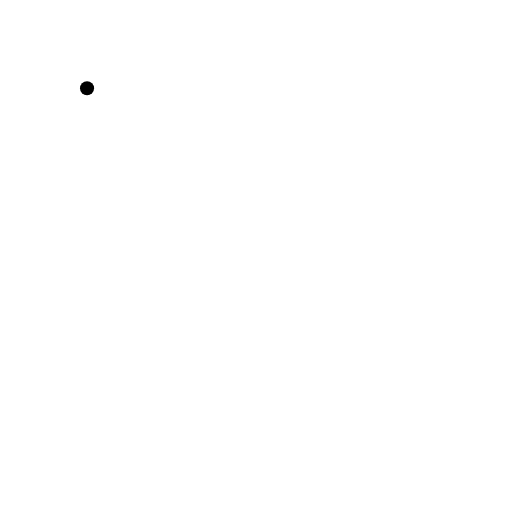
t = 0.00 s
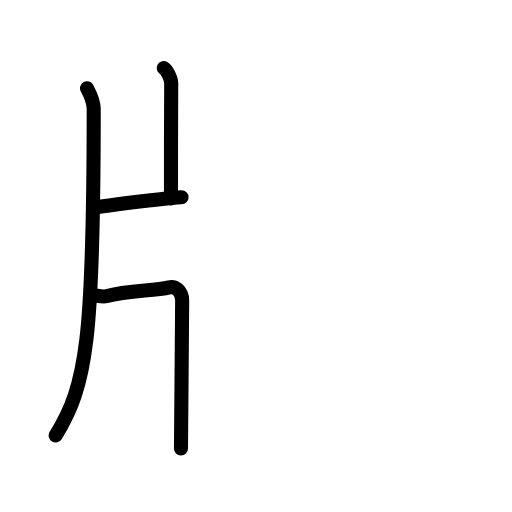
t = 3.81 s
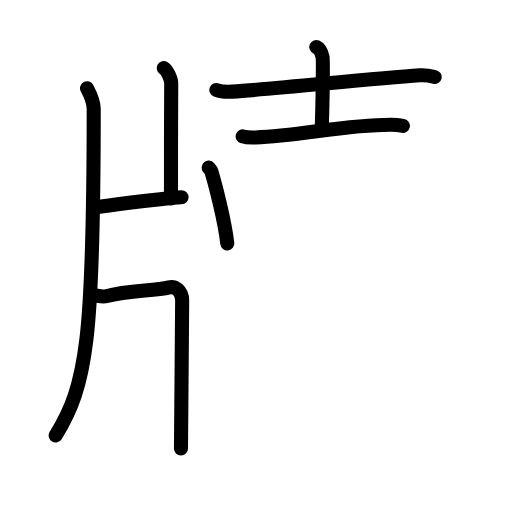
t = 7.63 s
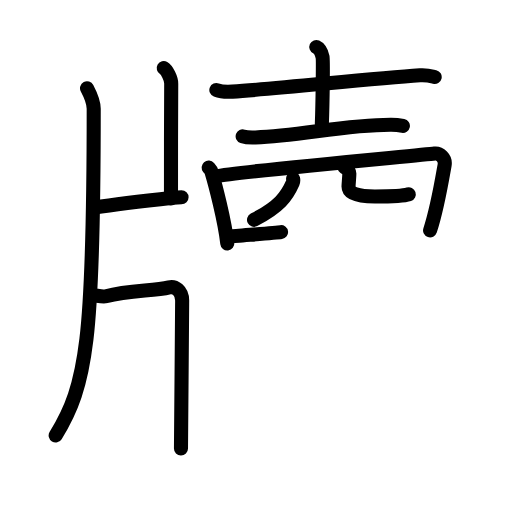
t = 11.25 s
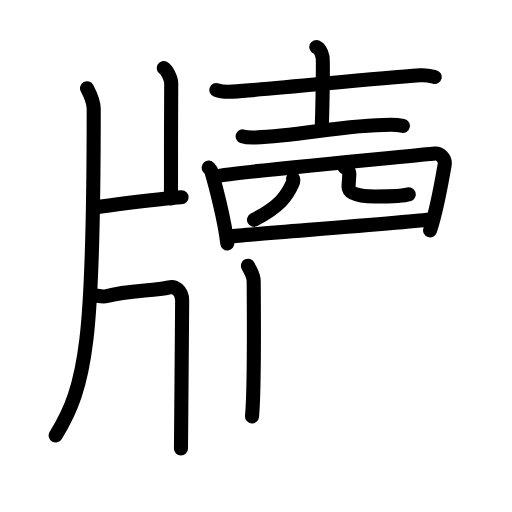
t = 12.75 s
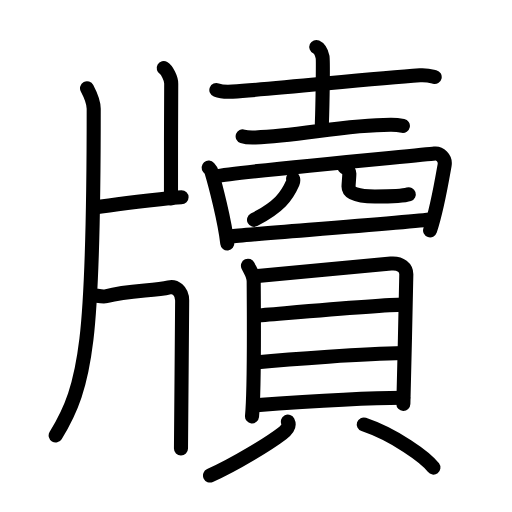
t = 19.00 s

The animated SVG that drew these frames (rendered in a browser with its animation timeline set to each time). Animation: 58 SMIL elements (animate=58); one cycle of 19.00 s.

<?xml version="1.0" encoding="UTF-8"?>
<!--
AniKanjiVG is licensed by CC-BY-SA Paul C. Sommerhoff (https://bitbucket.org/sommerhoff/anikanjivg).
AniKanjiVG uses KanjiVG which is licensed by CC-BY-SA Ulrich Apel (http://kanjivg.tagaini.net).
See also http://creativecommons.org/licenses/by-sa/3.0/
-->
<svg xmlns:kvg='http://kanjivg.tagaini.net' xmlns='http://www.w3.org/2000/svg' width='109' height='109' viewBox='0 0 109 109' style='fill:none;stroke:#000000;stroke-width:3;stroke-linecap:round;stroke-linejoin:round;' id="kvg:kanji_07258"><g id="kvg:07258" kvg:element="牘"><g id="kvg:07258-g1" kvg:element="片" kvg:position="left" kvg:radical="general"><path id="kvg:07258-s1" kvg:type="㇒" d="M18.53,18.79c0.7,1.33,1.42,2.84,1.42,4.38c0,48.9-1.45,58.83-8.1,69.54"><animate attributeName="d" begin="0.0s" dur="0.5s" from="M18.53,18.79C18.53,18.79,18.53,18.79,18.53,18.79" to="M18.53,18.79c0.7,1.33,1.42,2.84,1.42,4.38" />
<animate attributeName="d" begin="0.5s" dur="0.5s" from="M18.53,18.79c0.7,1.33,1.42,2.84,1.42,4.38c0,0,0,0,0,0,0" to="M18.53,18.79c0.7,1.33,1.42,2.84,1.42,4.38c0,48.9-1.45,58.83-8.1,69.54" />
</path>
<path id="kvg:07258-s2" kvg:type="㇑a" d="M34.86,14.5c0.66,0.38,1.61,2.22,1.59,3.3c-0.05,3.41-0.05,21.36-0.05,24.46"><animate attributeName="d" begin="1.0s" dur="0.5s" from="M34.86,14.5C34.86,14.5,34.86,14.5,34.86,14.5" to="M34.86,14.5c0.66,0.38,1.61,2.22,1.59,3.3" />
<animate attributeName="d" begin="1.5s" dur="0.5s" from="M34.86,14.5c0.66,0.38,1.61,2.22,1.59,3.3c0,0,0,0,0,0,0" to="M34.86,14.5c0.66,0.38,1.61,2.22,1.59,3.3c-0.05,3.41-0.05,21.36-0.05,24.46" />
<animate attributeName="d" begin="0s" dur="1.0s" from="M-100,-100" to="M-100,-100" />
</path>
<path id="kvg:07258-s3" kvg:type="㇐b" d="M20.03,44.2C24.5,43.52,31,42.75,36.8,42.11c0.78-0.09,1.12-0.12,1.85-0.12"><animate attributeName="d" begin="2.0s" dur="0.5s" from="M20.03,44.2C20.03,44.2,20.03,44.2,20.03,44.2" to="M20.03,44.2C24.5,43.52,31,42.75,36.8,42.11" />
<animate attributeName="d" begin="2.5s" dur="0.5s" from="M20.03,44.2C24.5,43.52,31,42.75,36.8,42.11c0,0,0,0,0,0,0" to="M20.03,44.2C24.5,43.52,31,42.75,36.8,42.11c0.78-0.09,1.12-0.12,1.85-0.12" />
<animate attributeName="d" begin="0s" dur="2.0s" from="M-100,-100" to="M-100,-100" />
</path>
<path id="kvg:07258-s4" kvg:type="㇕" d="M20.21,62.91c0.19-0.02,1.66,0.35,2.35,0.17c5.01-1.33,10.19-1.08,13.45-1.9c1.21-0.3,2.77,0.66,2.77,2.82c0,1.39-0.25,30.79-0.25,31.47"><animate attributeName="d" begin="3.0s" dur="0.25s" from="M20.21,62.91C20.21,62.91,20.21,62.91,20.21,62.91" to="M20.21,62.91c0.19-0.02,1.66,0.35,2.35,0.17" />
<animate attributeName="d" begin="3.25s" dur="0.25s" from="M20.21,62.91c0.19-0.02,1.66,0.35,2.35,0.17c0,0,0,0,0,0,0" to="M20.21,62.91c0.19-0.02,1.66,0.35,2.35,0.17c5.01-1.33,10.19-1.08,13.45-1.9" />
<animate attributeName="d" begin="3.5s" dur="0.25s" from="M20.21,62.91c0.19-0.02,1.66,0.35,2.35,0.17c5.01-1.33,10.19-1.08,13.45-1.9c0,0,0,0,0,0,0" to="M20.21,62.91c0.19-0.02,1.66,0.35,2.35,0.17c5.01-1.33,10.19-1.08,13.45-1.9c1.21-0.3,2.77,0.66,2.77,2.82" />
<animate attributeName="d" begin="3.75s" dur="0.25s" from="M20.21,62.91c0.19-0.02,1.66,0.35,2.35,0.17c5.01-1.33,10.19-1.08,13.45-1.9c1.21-0.3,2.77,0.66,2.77,2.82c0,0,0,0,0,0,0" to="M20.21,62.91c0.19-0.02,1.66,0.35,2.35,0.17c5.01-1.33,10.19-1.08,13.45-1.9c1.21-0.3,2.77,0.66,2.77,2.82c0,1.39-0.25,30.79-0.25,31.47" />
<animate attributeName="d" begin="0s" dur="3.0s" from="M-100,-100" to="M-100,-100" />
</path>
</g>
<g id="kvg:07258-g2" kvg:element="賣" kvg:variant="true" kvg:position="right"><g id="kvg:07258-g3" kvg:position="top"><g id="kvg:07258-g4" kvg:element="士"><path id="kvg:07258-s5" kvg:type="㇐" d="M46.06,19.15c0.9,0.35,2.54,0.41,3.43,0.35c9.31-0.59,28.99-2.7,39.92-3.46c1.49-0.1,2.39,0.17,3.13,0.35"><animate attributeName="d" begin="4.0s" dur="0.3333333333333333s" from="M46.06,19.15C46.06,19.15,46.06,19.15,46.06,19.15" to="M46.06,19.15c0.9,0.35,2.54,0.41,3.43,0.35" />
<animate attributeName="d" begin="4.333333333333333s" dur="0.3333333333333333s" from="M46.06,19.15c0.9,0.35,2.54,0.41,3.43,0.35c0,0,0,0,0,0,0" to="M46.06,19.15c0.9,0.35,2.54,0.41,3.43,0.35c9.31-0.59,28.99-2.7,39.92-3.46" />
<animate attributeName="d" begin="4.666666666666667s" dur="0.3333333333333333s" from="M46.06,19.15c0.9,0.35,2.54,0.41,3.43,0.35c9.31-0.59,28.99-2.7,39.92-3.46c0,0,0,0,0,0,0" to="M46.06,19.15c0.9,0.35,2.54,0.41,3.43,0.35c9.31-0.59,28.99-2.7,39.92-3.46c1.49-0.1,2.39,0.17,3.13,0.35" />
<animate attributeName="d" begin="0s" dur="4.0s" from="M-100,-100" to="M-100,-100" />
</path>
<path id="kvg:07258-s6" kvg:type="㇑a" d="M67.34,10c0.74,0.33,1.18,1.48,1.33,2.13c0.15,0.66,0,10.16-0.15,14.26"><animate attributeName="d" begin="5.0s" dur="0.5s" from="M67.34,10C67.34,10,67.34,10,67.34,10" to="M67.34,10c0.74,0.33,1.18,1.48,1.33,2.13" />
<animate attributeName="d" begin="5.5s" dur="0.5s" from="M67.34,10c0.74,0.33,1.18,1.48,1.33,2.13c0,0,0,0,0,0,0" to="M67.34,10c0.74,0.33,1.18,1.48,1.33,2.13c0.15,0.66,0,10.16-0.15,14.26" />
<animate attributeName="d" begin="0s" dur="5.0s" from="M-100,-100" to="M-100,-100" />
</path>
<path id="kvg:07258-s7" kvg:type="㇐" d="M51.66,29.03c0.71,0.24,2.02,0.27,2.73,0.24c9.43-0.29,18.92-2.73,28.88-2.7c1.19,0,1.9,0.12,2.5,0.24"><animate attributeName="d" begin="6.0s" dur="0.3333333333333333s" from="M51.66,29.03C51.66,29.03,51.66,29.03,51.66,29.03" to="M51.66,29.03c0.71,0.24,2.02,0.27,2.73,0.24" />
<animate attributeName="d" begin="6.333333333333333s" dur="0.3333333333333333s" from="M51.66,29.03c0.71,0.24,2.02,0.27,2.73,0.24c0,0,0,0,0,0,0" to="M51.66,29.03c0.71,0.24,2.02,0.27,2.73,0.24c9.43-0.29,18.92-2.73,28.88-2.7" />
<animate attributeName="d" begin="6.666666666666667s" dur="0.3333333333333333s" from="M51.66,29.03c0.71,0.24,2.02,0.27,2.73,0.24c9.43-0.29,18.92-2.73,28.88-2.7c0,0,0,0,0,0,0" to="M51.66,29.03c0.71,0.24,2.02,0.27,2.73,0.24c9.43-0.29,18.92-2.73,28.88-2.7c1.19,0,1.9,0.12,2.5,0.24" />
<animate attributeName="d" begin="0s" dur="6.0s" from="M-100,-100" to="M-100,-100" />
</path>
</g>
<g id="kvg:07258-g5" kvg:element="罒" kvg:variant="true" kvg:original="网"><path id="kvg:07258-s8" kvg:type="㇑" d="M44.42,35.68c0.24,0.28,0.48,0.51,0.59,0.86c0.82,2.75,2.81,10.34,3.38,15.29"><animate attributeName="d" begin="7.0s" dur="0.5s" from="M44.42,35.68C44.42,35.68,44.42,35.68,44.42,35.68" to="M44.42,35.68c0.24,0.28,0.48,0.51,0.59,0.86" />
<animate attributeName="d" begin="7.5s" dur="0.5s" from="M44.42,35.68c0.24,0.28,0.48,0.51,0.59,0.86c0,0,0,0,0,0,0" to="M44.42,35.68c0.24,0.28,0.48,0.51,0.59,0.86c0.82,2.75,2.81,10.34,3.38,15.29" />
<animate attributeName="d" begin="0s" dur="7.0s" from="M-100,-100" to="M-100,-100" />
</path>
<path id="kvg:07258-s9" kvg:type="㇕" d="M45.9,37.55c5.24-1.08,43.84-4.51,46.63-4.87c1.02-0.13,2.4,0.93,2.12,2.48c-0.57,3.23-1.57,9.27-3.09,13.88"><animate attributeName="d" begin="8.0s" dur="0.3333333333333333s" from="M45.9,37.55C45.9,37.55,45.9,37.55,45.9,37.55" to="M45.9,37.55c5.24-1.08,43.84-4.51,46.63-4.87" />
<animate attributeName="d" begin="8.333333333333334s" dur="0.3333333333333333s" from="M45.9,37.55c5.24-1.08,43.84-4.51,46.63-4.87c0,0,0,0,0,0,0" to="M45.9,37.55c5.24-1.08,43.84-4.51,46.63-4.87c1.02-0.13,2.4,0.93,2.12,2.48" />
<animate attributeName="d" begin="8.666666666666666s" dur="0.3333333333333333s" from="M45.9,37.55c5.24-1.08,43.84-4.51,46.63-4.87c1.02-0.13,2.4,0.93,2.12,2.48c0,0,0,0,0,0,0" to="M45.9,37.55c5.24-1.08,43.84-4.51,46.63-4.87c1.02-0.13,2.4,0.93,2.12,2.48c-0.57,3.23-1.57,9.27-3.09,13.88" />
<animate attributeName="d" begin="0s" dur="8.0s" from="M-100,-100" to="M-100,-100" />
</path>
<path id="kvg:07258-s10" kvg:type="㇑" d="M62.4,38.06c0.05,0.22,0.05,0.57-0.09,0.9c-1.26,2.87-2.87,5.06-8.23,7.84"><animate attributeName="d" begin="9.0s" dur="0.5s" from="M62.4,38.06C62.4,38.06,62.4,38.06,62.4,38.06" to="M62.4,38.06c0.05,0.22,0.05,0.57-0.09,0.9" />
<animate attributeName="d" begin="9.5s" dur="0.5s" from="M62.4,38.06c0.05,0.22,0.05,0.57-0.09,0.9c0,0,0,0,0,0,0" to="M62.4,38.06c0.05,0.22,0.05,0.57-0.09,0.9c-1.26,2.87-2.87,5.06-8.23,7.84" />
<animate attributeName="d" begin="0s" dur="9.0s" from="M-100,-100" to="M-100,-100" />
</path>
<path id="kvg:07258-s11" kvg:type="㇒" d="M73.32,35.58c0.56,0.37,1.05,0.81,1.05,1.38c0,0.77-0.17,2.21-0.17,2.76c0,1.5,1.93,2.12,5.62,2.12c3.33,0,5.79,0,7.2-0.48"><animate attributeName="d" begin="10.0s" dur="0.25s" from="M73.32,35.58C73.32,35.58,73.32,35.58,73.32,35.58" to="M73.32,35.58c0.56,0.37,1.05,0.81,1.05,1.38" />
<animate attributeName="d" begin="10.25s" dur="0.25s" from="M73.32,35.58c0.56,0.37,1.05,0.81,1.05,1.38c0,0,0,0,0,0,0" to="M73.32,35.58c0.56,0.37,1.05,0.81,1.05,1.38c0,0.77-0.17,2.21-0.17,2.76" />
<animate attributeName="d" begin="10.5s" dur="0.25s" from="M73.32,35.58c0.56,0.37,1.05,0.81,1.05,1.38c0,0.77-0.17,2.21-0.17,2.76c0,0,0,0,0,0,0" to="M73.32,35.58c0.56,0.37,1.05,0.81,1.05,1.38c0,0.77-0.17,2.21-0.17,2.76c0,1.5,1.93,2.12,5.62,2.12" />
<animate attributeName="d" begin="10.75s" dur="0.25s" from="M73.32,35.58c0.56,0.37,1.05,0.81,1.05,1.38c0,0.77-0.17,2.21-0.17,2.76c0,1.5,1.93,2.12,5.62,2.12c0,0,0,0,0,0,0" to="M73.32,35.58c0.56,0.37,1.05,0.81,1.05,1.38c0,0.77-0.17,2.21-0.17,2.76c0,1.5,1.93,2.12,5.62,2.12c3.33,0,5.79,0,7.2-0.48" />
<animate attributeName="d" begin="0s" dur="10.0s" from="M-100,-100" to="M-100,-100" />
</path>
<path id="kvg:07258-s12" kvg:type="㇄" d="M49.13,50.33c3.27-0.41,38.32-3.02,42.81-3.65"><animate attributeName="d" begin="11.0s" dur="1.0s" from="M49.13,50.33C49.13,50.33,49.13,50.33,49.13,50.33" to="M49.13,50.33c3.27-0.41,38.32-3.02,42.81-3.65" />
<animate attributeName="d" begin="0s" dur="11.0s" from="M-100,-100" to="M-100,-100" />
</path>
</g>
</g>
<g id="kvg:07258-g6" kvg:element="貝" kvg:position="bottom"><g id="kvg:07258-g7" kvg:element="目" kvg:position="top"><path id="kvg:07258-s13" kvg:type="㇑" d="M52.79,56.57c0.5,1.09,1.22,1.9,1.22,3.35s0.23,22.63-0.36,28.72"><animate attributeName="d" begin="12.0s" dur="1.0s" from="M52.79,56.57C52.79,56.57,52.79,56.57,52.79,56.57" to="M52.79,56.57c0.5,1.09,1.22,1.9,1.22,3.35s0.23,22.63-0.36,28.72" />
<animate attributeName="d" begin="0s" dur="12.0s" from="M-100,-100" to="M-100,-100" />
</path>
<path id="kvg:07258-s14" kvg:type="㇕a" d="M54.85,58.74c2.82-0.18,25.8-2.43,28.37-2.64c2.14-0.18,3.28,0.97,3.28,2.28c0,3.21-0.63,26.56-0.63,27.61"><animate attributeName="d" begin="13.0s" dur="0.3333333333333333s" from="M54.85,58.74C54.85,58.74,54.85,58.74,54.85,58.74" to="M54.85,58.74c2.82-0.18,25.8-2.43,28.37-2.64" />
<animate attributeName="d" begin="13.333333333333334s" dur="0.3333333333333333s" from="M54.85,58.74c2.82-0.18,25.8-2.43,28.37-2.64c0,0,0,0,0,0,0" to="M54.85,58.74c2.82-0.18,25.8-2.43,28.37-2.64c2.14-0.18,3.28,0.97,3.28,2.28" />
<animate attributeName="d" begin="13.666666666666666s" dur="0.3333333333333333s" from="M54.85,58.74c2.82-0.18,25.8-2.43,28.37-2.64c2.14-0.18,3.28,0.97,3.28,2.28c0,0,0,0,0,0,0" to="M54.85,58.74c2.82-0.18,25.8-2.43,28.37-2.64c2.14-0.18,3.28,0.97,3.28,2.28c0,3.21-0.63,26.56-0.63,27.61" />
<animate attributeName="d" begin="0s" dur="13.0s" from="M-100,-100" to="M-100,-100" />
</path>
<path id="kvg:07258-s15" kvg:type="㇐a" d="M54.07,67.23c5.27-0.4,27.21-2.37,31.73-2.37"><animate attributeName="d" begin="14.0s" dur="1.0s" from="M54.07,67.23C54.07,67.23,54.07,67.23,54.07,67.23" to="M54.07,67.23c5.27-0.4,27.21-2.37,31.73-2.37" />
<animate attributeName="d" begin="0s" dur="14.0s" from="M-100,-100" to="M-100,-100" />
</path>
<path id="kvg:07258-s16" kvg:type="㇐a" d="M54.3,77.17c7.95-0.77,23.1-1.86,31.54-2.01"><animate attributeName="d" begin="15.0s" dur="1.0s" from="M54.3,77.17C54.3,77.17,54.3,77.17,54.3,77.17" to="M54.3,77.17c7.95-0.77,23.1-1.86,31.54-2.01" />
<animate attributeName="d" begin="0s" dur="15.0s" from="M-100,-100" to="M-100,-100" />
</path>
<path id="kvg:07258-s17" kvg:type="㇐a" d="M53.94,86.3c7.95-0.58,24.65-1.62,31.9-1.62"><animate attributeName="d" begin="16.0s" dur="1.0s" from="M53.94,86.3C53.94,86.3,53.94,86.3,53.94,86.3" to="M53.94,86.3c7.95-0.58,24.65-1.62,31.9-1.62" />
<animate attributeName="d" begin="0s" dur="16.0s" from="M-100,-100" to="M-100,-100" />
</path>
</g>
<g id="kvg:07258-g8" kvg:position="bottom"><path id="kvg:07258-s18" kvg:type="㇒" d="M61.29,89.76c0.46,0.94-0.34,1.86-1.25,2.55c-2.72,2.07-9.88,6.49-15.33,8.93"><animate attributeName="d" begin="17.0s" dur="0.5s" from="M61.29,89.76C61.29,89.76,61.29,89.76,61.29,89.76" to="M61.29,89.76c0.46,0.94-0.34,1.86-1.25,2.55" />
<animate attributeName="d" begin="17.5s" dur="0.5s" from="M61.29,89.76c0.46,0.94-0.34,1.86-1.25,2.55c0,0,0,0,0,0,0" to="M61.29,89.76c0.46,0.94-0.34,1.86-1.25,2.55c-2.72,2.07-9.88,6.49-15.33,8.93" />
<animate attributeName="d" begin="0s" dur="17.0s" from="M-100,-100" to="M-100,-100" />
</path>
<path id="kvg:07258-s19" kvg:type="㇔" d="M77.44,90.36c6.55,2.22,13.18,7.01,14.83,9.19"><animate attributeName="d" begin="18.0s" dur="1.0s" from="M77.44,90.36C77.44,90.36,77.44,90.36,77.44,90.36" to="M77.44,90.36c6.55,2.22,13.18,7.01,14.83,9.19" />
<animate attributeName="d" begin="0s" dur="18.0s" from="M-100,-100" to="M-100,-100" />
</path>
</g>
</g>
</g>
</g>
</svg>
